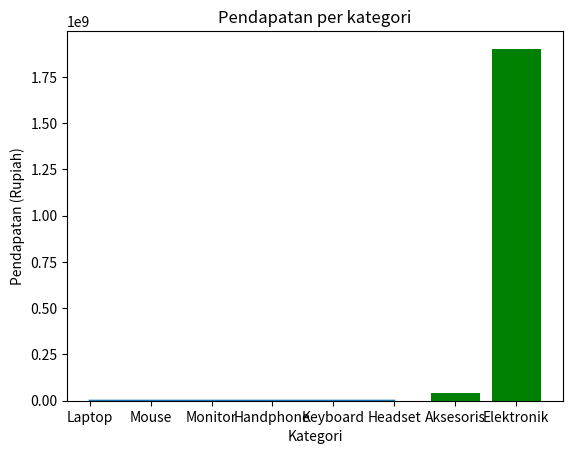

This chart was generated by the following Python code:
import pandas as pd 
import matplotlib.pyplot as plt 

# Data toko online
data = {
    "produk": ["Laptop", "Mouse", "Monitor", "Handphone", "Keyboard", "Headset"],
    "kategori": ["Elektronik", "Aksesoris", "Aksesoris", "Elektronik", "Aksesoris", "Aksesoris"],
    "harga": [6_000_000, 100_00, 1_000_000, 4_000_000, 350_00, 60_00],
    "terjual": [77, 20, 30, 360, 100, 900]
}

df = pd.DataFrame(data)
print("Data toko:")
print(df)

# Filter: produk yang terjual > 30
print("\nProduk laris:")
laris = df[df["terjual"] > 30]
print(laris)

# Sortir: Dari harga termahal
print("\nProduk diurutkan dari termahal:")
sorted_df = df.sort_values(by="harga", ascending=False)
print(sorted_df)

# Sortir: Dari harga termurah
print("\nProduk diurutkan dari termurah:")
sorted_df = df.sort_values(by="harga", ascending=True)
print(sorted_df)

# Plot bar chart
print("\n---Bar chart-----------------")
plt.plot(df["produk"], df["terjual"]) # Kalo mau bar gunakan plt.bar
plt.title("Penjualan per Produk")
plt.xlabel("Produk")
plt.ylabel("Terjual")
plt.show()

# Tambah Kolom psndapatan
df["pendapatan"] = df["harga"] * df["terjual"]
print("Data dengan pendapatan")
print(df)

# Analisis per kategori
print("\nTotal pendapatan per kategori:")
kategori_pendapatan = df.groupby("kategori")["pendapatan"].sum()
print(kategori_pendapatan)

# Visualisasi
plt.bar(kategori_pendapatan.index, kategori_pendapatan.values, color="green")
plt.title("Pendapatan per kategori")
plt.xlabel("Kategori")
plt.ylabel("Pendapatan (Rupiah)")
plt.show()


# Tugass
# Ga dlu deh :v